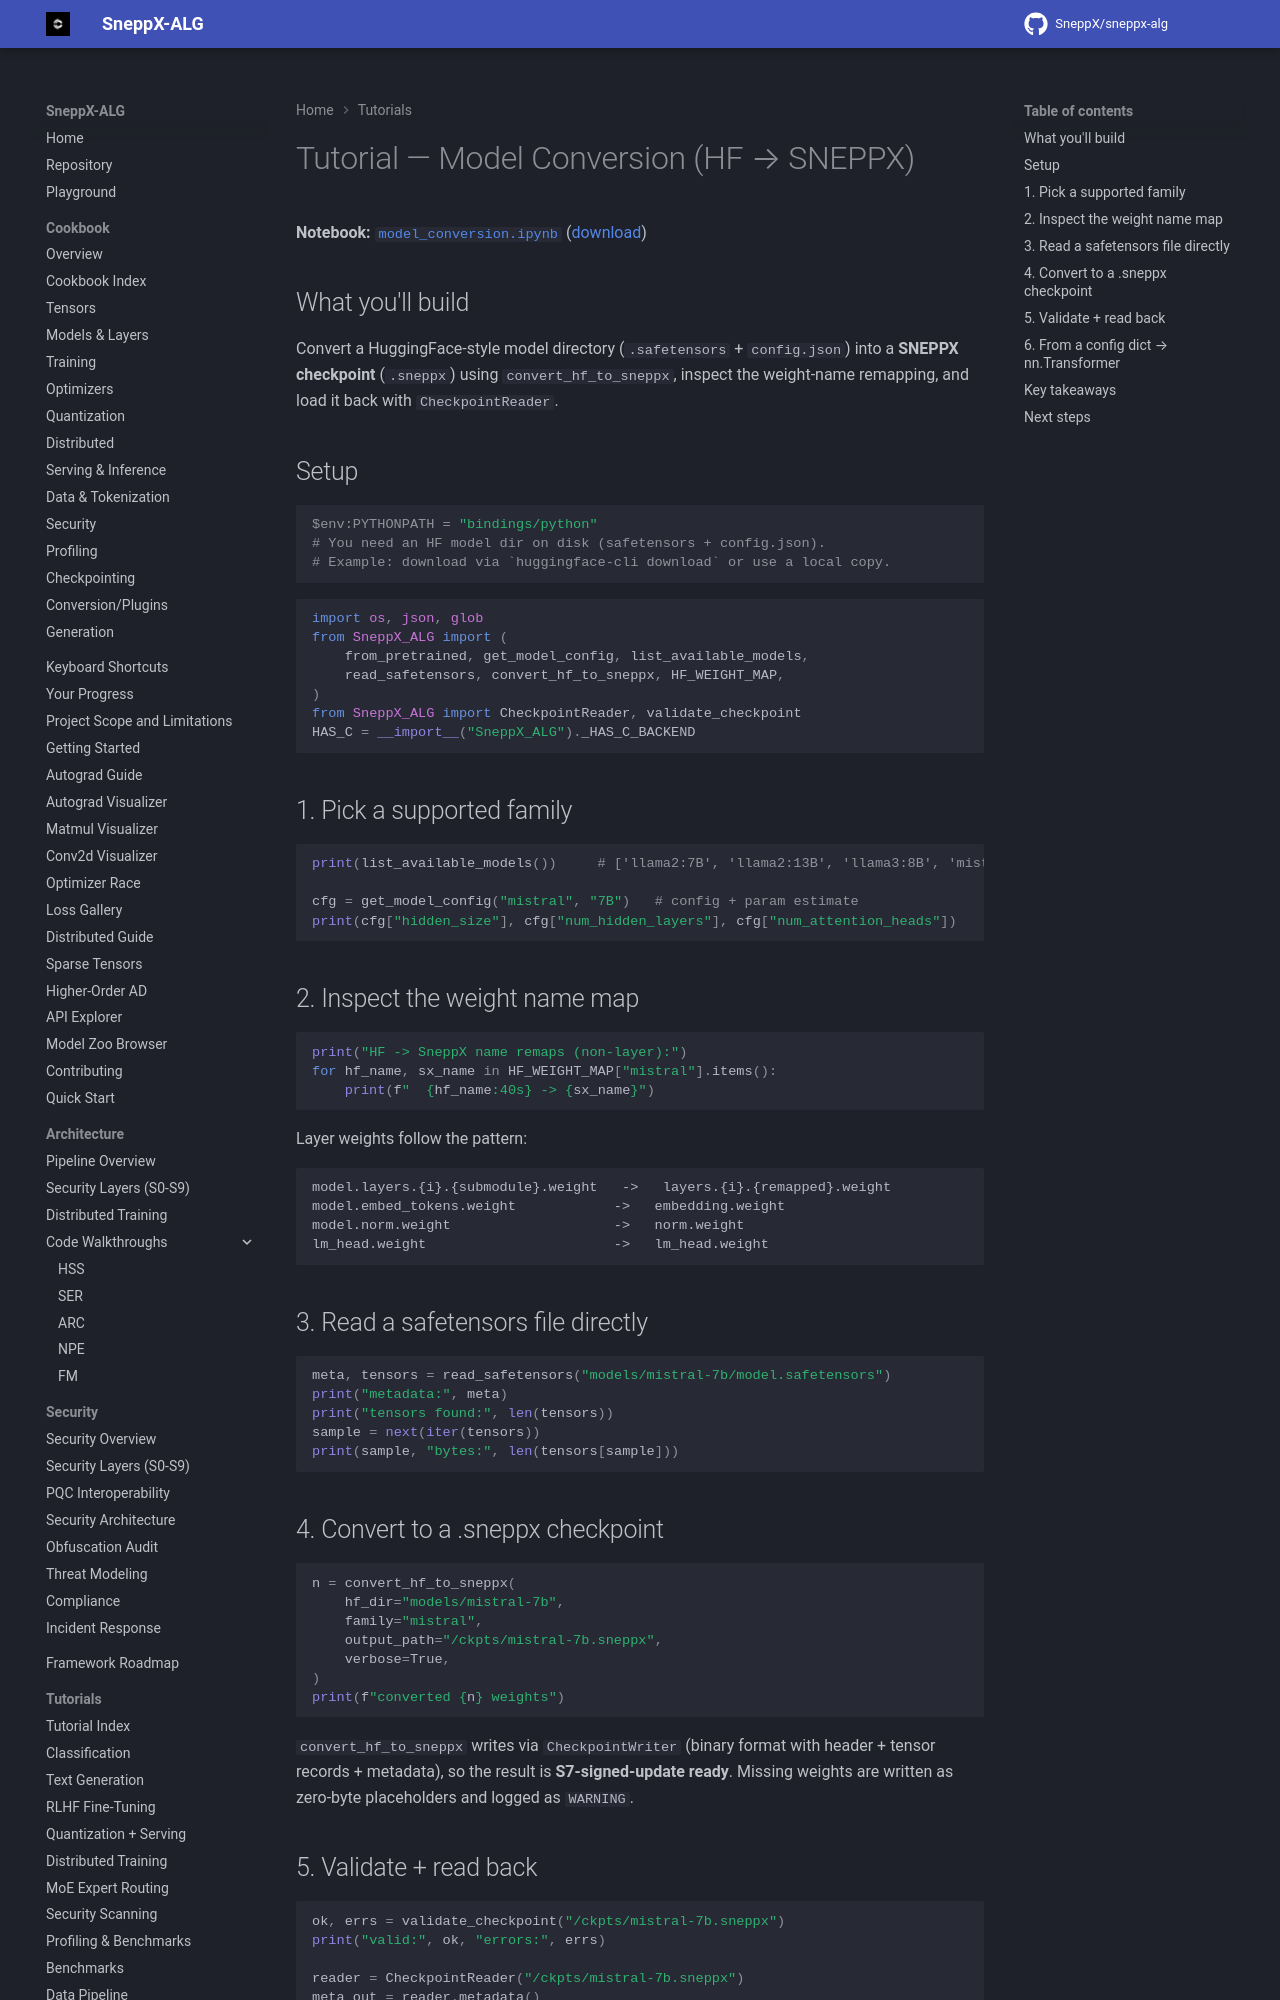

repository: SneppX/sneppx-alg · page: 1.5.2/tutorials/model_conversion/index.html · generator: mkdocs

---
description: "Tutorial: convert a Hugging Face safetensors model into a SneppX-ALG checkpoint and inspect the weight mapping."
---

# Tutorial — Model Conversion (HF → SNEPPX)

**Notebook:** [`model_conversion.ipynb`](https://github.com/SneppX/sneppx-alg/blob/main/notebooks/model_conversion.ipynb)
([download](https://github.com/SneppX/sneppx-alg/blob/main/notebooks/model_conversion.ipynb))

## What you'll build

Convert a HuggingFace-style model directory (`.safetensors` + `config.json`)
into a **SNEPPX checkpoint** (`.sneppx`) using `convert_hf_to_sneppx`, inspect
the weight-name remapping, and load it back with `CheckpointReader`.

## Setup

```powershell
$env:PYTHONPATH = "bindings/python"
# You need an HF model dir on disk (safetensors + config.json).
# Example: download via `huggingface-cli download` or use a local copy.
```

```python
import os, json, glob
from SneppX_ALG import (
    from_pretrained, get_model_config, list_available_models,
    read_safetensors, convert_hf_to_sneppx, HF_WEIGHT_MAP,
)
from SneppX_ALG import CheckpointReader, validate_checkpoint
HAS_C = __import__("SneppX_ALG")._HAS_C_BACKEND
```

## 1. Pick a supported family

```python
print(list_available_models())     # ['llama2:7B', 'llama2:13B', 'llama3:8B', 'mistral:7B', 'qwen2:7B', ...]

cfg = get_model_config("mistral", "7B")   # config + param estimate
print(cfg["hidden_size"], cfg["num_hidden_layers"], cfg["num_attention_heads"])
```

## 2. Inspect the weight name map

```python
print("HF -> SneppX name remaps (non-layer):")
for hf_name, sx_name in HF_WEIGHT_MAP["mistral"].items():
    print(f"  {hf_name:40s} -> {sx_name}")
```

Layer weights follow the pattern:

```
model.layers.{i}.{submodule}.weight   ->   layers.{i}.{remapped}.weight
model.embed_tokens.weight            ->   embedding.weight
model.norm.weight                    ->   norm.weight
lm_head.weight                       ->   lm_head.weight
```
